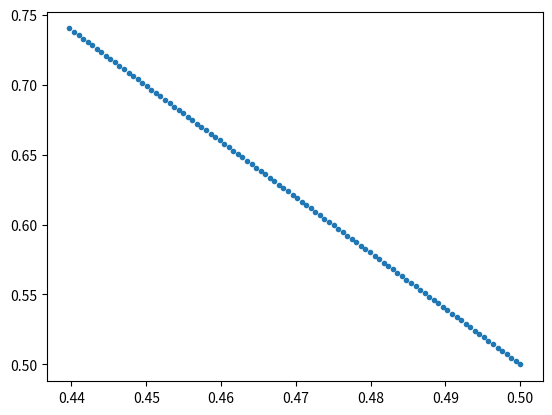

This chart was generated by the following Python code:
import matplotlib.pyplot as plt
import numpy as np

num_detectors = 100
x = 0.5 + 0.25 * np.arange(0, float(num_detectors)) / float(num_detectors)
y = np.zeros(num_detectors) + 0.5

t = 0.0
n_cycles = 1
dt = 0.1 / n_cycles
tmax = 8


def vel(x, y):
    return [-(y - 0.5), x - 0.5]


while t < tmax:
    t = t + dt
    [k1_x, k1_y] = vel(x, y)
    [k2_x, k2_y] = vel(x + 0.5 * dt * k1_x, y + 0.5 * dt * k1_y)
    [k3_x, k3_y] = vel(x + 0.5 * dt * k2_x, y + 0.5 * dt * k2_y)
    [k4_x, k4_y] = vel(x + dt * k3_x, y + dt * k3_y)
    x = x + dt * (k1_x / 6.0 + k2_x / 3.0 + k3_x / 3.0 + k4_x / 6.0)
    y = y + dt * (k1_y / 6.0 + k2_y / 3.0 + k3_y / 3.0 + k4_y / 6.0)

plt.plot(x, y, ".")
# show()

x.tofile("Xvals.txt", sep=" ")
y.tofile("Yvals.txt", sep=" ")
